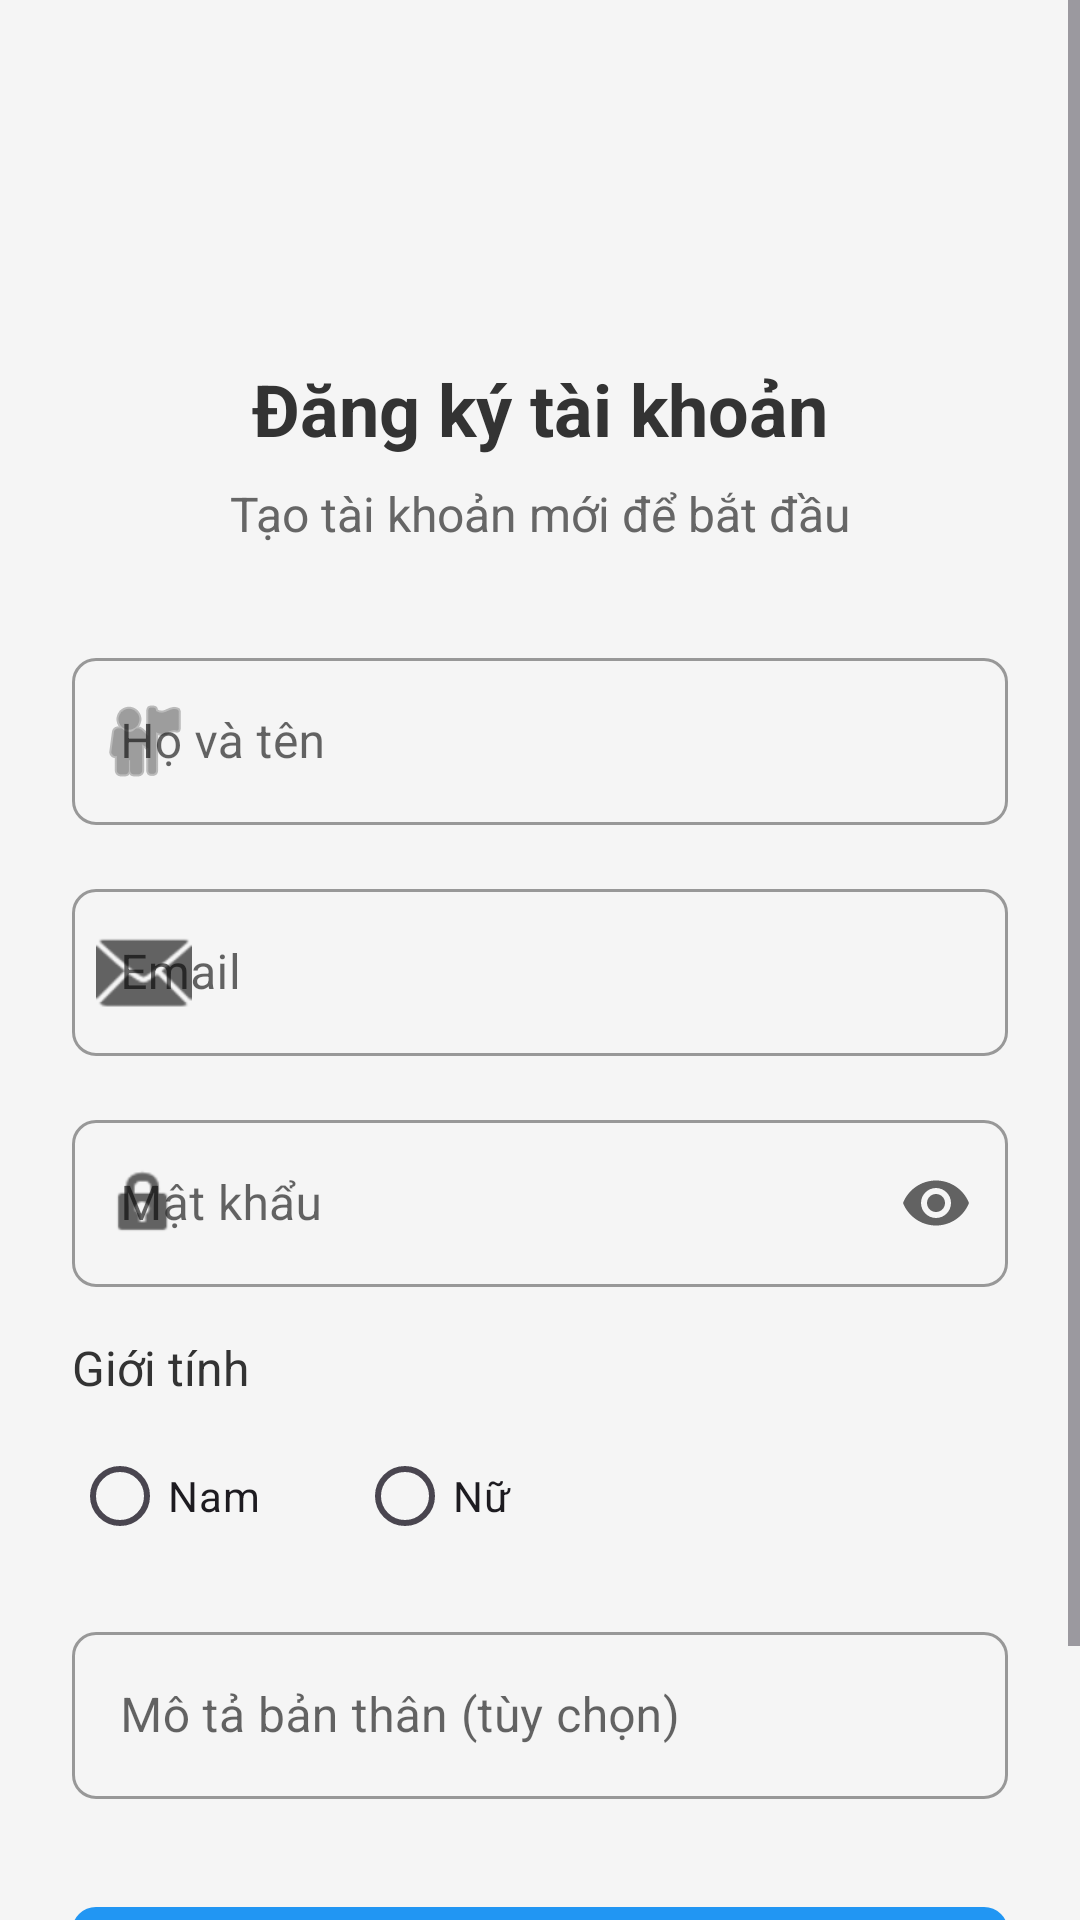

Here is an Android app screen rendered from its layout file. Give the layout XML and the strings, colors and styles it references.
<!-- AndroidManifest.xml: activity theme Theme.ProjectPRM392 -->
<!-- res/layout/activity_register.xml -->
<?xml version="1.0" encoding="utf-8"?>
<ScrollView xmlns:android="http://schemas.android.com/apk/res/android"
    xmlns:app="http://schemas.android.com/apk/res-auto"
    xmlns:tools="http://schemas.android.com/tools"
    android:layout_width="match_parent"
    android:layout_height="match_parent"
    android:background="#F5F5F5"
    android:fillViewport="true">

    <androidx.constraintlayout.widget.ConstraintLayout
        android:layout_width="match_parent"
        android:layout_height="wrap_content"
        android:padding="24dp">

        
        <ImageButton
            android:id="@+id/btnBack"
            android:layout_width="48dp"
            android:layout_height="48dp"
            android:layout_marginTop="16dp"
            android:background="?attr/selectableItemBackgroundBorderless"
            android:src="@drawable/ic_arrow_back"
            app:layout_constraintStart_toStartOf="parent"
            app:layout_constraintTop_toTopOf="parent" />

        
        <TextView
            android:id="@+id/tvTitle"
            android:layout_width="wrap_content"
            android:layout_height="wrap_content"
            android:layout_marginTop="32dp"
            android:text="Đăng ký tài khoản"
            android:textColor="#333333"
            android:textSize="24sp"
            android:textStyle="bold"
            app:layout_constraintEnd_toEndOf="parent"
            app:layout_constraintStart_toStartOf="parent"
            app:layout_constraintTop_toBottomOf="@+id/btnBack" />

        <TextView
            android:id="@+id/tvSubtitle"
            android:layout_width="wrap_content"
            android:layout_height="wrap_content"
            android:layout_marginTop="8dp"
            android:text="Tạo tài khoản mới để bắt đầu"
            android:textColor="#666666"
            android:textSize="16sp"
            app:layout_constraintEnd_toEndOf="parent"
            app:layout_constraintStart_toStartOf="parent"
            app:layout_constraintTop_toBottomOf="@+id/tvTitle" />

        
        <com.google.android.material.textfield.TextInputLayout
            android:id="@+id/tilFullName"
            style="@style/Widget.MaterialComponents.TextInputLayout.OutlinedBox"
            android:layout_width="match_parent"
            android:layout_height="wrap_content"
            android:layout_marginTop="32dp"
            android:hint="Họ và tên"
            app:boxCornerRadiusBottomEnd="8dp"
            app:boxCornerRadiusBottomStart="8dp"
            app:boxCornerRadiusTopEnd="8dp"
            app:boxCornerRadiusTopStart="8dp"
            app:startIconDrawable="@android:drawable/ic_menu_myplaces"
            app:layout_constraintEnd_toEndOf="parent"
            app:layout_constraintStart_toStartOf="parent"
            app:layout_constraintTop_toBottomOf="@+id/tvSubtitle">

            <com.google.android.material.textfield.TextInputEditText
                android:id="@+id/etFullName"
                android:layout_width="match_parent"
                android:layout_height="wrap_content"
                android:inputType="textPersonName"
                android:maxLines="1" />

        </com.google.android.material.textfield.TextInputLayout>

        
        <com.google.android.material.textfield.TextInputLayout
            android:id="@+id/tilEmail"
            style="@style/Widget.MaterialComponents.TextInputLayout.OutlinedBox"
            android:layout_width="match_parent"
            android:layout_height="wrap_content"
            android:layout_marginTop="16dp"
            android:hint="Email"
            app:boxCornerRadiusBottomEnd="8dp"
            app:boxCornerRadiusBottomStart="8dp"
            app:boxCornerRadiusTopEnd="8dp"
            app:boxCornerRadiusTopStart="8dp"
            app:startIconDrawable="@android:drawable/ic_dialog_email"
            app:layout_constraintEnd_toEndOf="parent"
            app:layout_constraintStart_toStartOf="parent"
            app:layout_constraintTop_toBottomOf="@+id/tilFullName">

            <com.google.android.material.textfield.TextInputEditText
                android:id="@+id/etEmail"
                android:layout_width="match_parent"
                android:layout_height="wrap_content"
                android:inputType="textEmailAddress"
                android:maxLines="1" />

        </com.google.android.material.textfield.TextInputLayout>

        
        <com.google.android.material.textfield.TextInputLayout
            android:id="@+id/tilPassword"
            style="@style/Widget.MaterialComponents.TextInputLayout.OutlinedBox"
            android:layout_width="match_parent"
            android:layout_height="wrap_content"
            android:layout_marginTop="16dp"
            android:hint="Mật khẩu"
            app:boxCornerRadiusBottomEnd="8dp"
            app:boxCornerRadiusBottomStart="8dp"
            app:boxCornerRadiusTopEnd="8dp"
            app:boxCornerRadiusTopStart="8dp"
            app:startIconDrawable="@android:drawable/ic_lock_idle_lock"
            app:endIconMode="password_toggle"
            app:layout_constraintEnd_toEndOf="parent"
            app:layout_constraintStart_toStartOf="parent"
            app:layout_constraintTop_toBottomOf="@+id/tilEmail">

            <com.google.android.material.textfield.TextInputEditText
                android:id="@+id/etPassword"
                android:layout_width="match_parent"
                android:layout_height="wrap_content"
                android:inputType="textPassword"
                android:maxLines="1" />

        </com.google.android.material.textfield.TextInputLayout>

        
        <TextView
            android:id="@+id/tvGenderLabel"
            android:layout_width="wrap_content"
            android:layout_height="wrap_content"
            android:layout_marginTop="16dp"
            android:text="Giới tính"
            android:textColor="#333333"
            android:textSize="16sp"
            app:layout_constraintStart_toStartOf="parent"
            app:layout_constraintTop_toBottomOf="@+id/tilPassword" />

        <RadioGroup
            android:id="@+id/rgGender"
            android:layout_width="match_parent"
            android:layout_height="wrap_content"
            android:layout_marginTop="8dp"
            android:orientation="horizontal"
            app:layout_constraintEnd_toEndOf="parent"
            app:layout_constraintStart_toStartOf="parent"
            app:layout_constraintTop_toBottomOf="@+id/tvGenderLabel">

            <RadioButton
                android:id="@+id/rbMale"
                android:layout_width="wrap_content"
                android:layout_height="wrap_content"
                android:layout_marginEnd="32dp"
                android:text="Nam" />

            <RadioButton
                android:id="@+id/rbFemale"
                android:layout_width="wrap_content"
                android:layout_height="wrap_content"
                android:text="Nữ" />

        </RadioGroup>

        
        <com.google.android.material.textfield.TextInputLayout
            android:id="@+id/tilDescription"
            style="@style/Widget.MaterialComponents.TextInputLayout.OutlinedBox"
            android:layout_width="match_parent"
            android:layout_height="wrap_content"
            android:layout_marginTop="16dp"
            android:hint="Mô tả bản thân (tùy chọn)"
            app:boxCornerRadiusBottomEnd="8dp"
            app:boxCornerRadiusBottomStart="8dp"
            app:boxCornerRadiusTopEnd="8dp"
            app:boxCornerRadiusTopStart="8dp"
            app:layout_constraintEnd_toEndOf="parent"
            app:layout_constraintStart_toStartOf="parent"
            app:layout_constraintTop_toBottomOf="@+id/rgGender">

            <com.google.android.material.textfield.TextInputEditText
                android:id="@+id/etDescription"
                android:layout_width="match_parent"
                android:layout_height="wrap_content"
                android:inputType="textMultiLine"
                android:maxLines="3" />

        </com.google.android.material.textfield.TextInputLayout>

        
        <com.google.android.material.button.MaterialButton
            android:id="@+id/btnRegister"
            android:layout_width="match_parent"
            android:layout_height="56dp"
            android:layout_marginTop="32dp"
            android:text="Đăng ký"
            android:textSize="16sp"
            android:textStyle="bold"
            app:cornerRadius="8dp"
            app:layout_constraintEnd_toEndOf="parent"
            app:layout_constraintStart_toStartOf="parent"
            app:layout_constraintTop_toBottomOf="@+id/tilDescription" />

        
        <ProgressBar
            android:id="@+id/progressBar"
            android:layout_width="wrap_content"
            android:layout_height="wrap_content"
            android:layout_marginTop="16dp"
            android:visibility="gone"
            app:layout_constraintEnd_toEndOf="parent"
            app:layout_constraintStart_toStartOf="parent"
            app:layout_constraintTop_toBottomOf="@+id/btnRegister" />

        
        <TextView
            android:id="@+id/tvLoginLink"
            android:layout_width="wrap_content"
            android:layout_height="wrap_content"
            android:layout_marginTop="16dp"
            android:text="Đã có tài khoản? Đăng nhập ngay"
            android:textColor="@color/design_default_color_primary"
            android:textSize="14sp"
            android:textStyle="bold"
            app:layout_constraintEnd_toEndOf="parent"
            app:layout_constraintStart_toStartOf="parent"
            app:layout_constraintTop_toBottomOf="@+id/progressBar" />

    </androidx.constraintlayout.widget.ConstraintLayout>
</ScrollView>
<!-- resources referenced by this layout -->
<resources>
  <style name="Theme.ProjectPRM392" parent="Base.Theme.ProjectPRM392" />
  <style name="Base.Theme.ProjectPRM392" parent="Theme.Material3.DayNight.NoActionBar">
          
          <item name="colorPrimary">@color/colorPrimary</item>
          <item name="colorPrimaryVariant">@color/colorPrimaryDark</item>
          <item name="colorOnPrimary">@color/colorOnPrimary</item>
          
          
          <item name="colorSecondary">@color/colorAccent</item>
          <item name="colorOnSecondary">@color/colorOnSecondary</item>
          
          
          <item name="android:statusBarColor">@color/colorPrimaryDark</item>
          
          
          <item name="android:colorBackground">@color/colorBackground</item>
          <item name="colorSurface">@color/colorSurface</item>
          <item name="colorOnBackground">@color/colorOnBackground</item>
          <item name="colorOnSurface">@color/colorOnSurface</item>
          
          
          <item name="colorError">@color/colorError</item>
          <item name="colorOnError">@color/colorOnError</item>
      </style>
  <color name="colorPrimary">#2196F3</color>
  <color name="colorPrimaryDark">#1976D2</color>
  <color name="colorOnPrimary">#FFFFFF</color>
  <color name="colorAccent">#03DAC5</color>
  <color name="colorOnSecondary">#000000</color>
  <color name="colorBackground">#FFFFFF</color>
  <color name="colorSurface">#FFFFFF</color>
  <color name="colorOnBackground">#000000</color>
  <color name="colorOnSurface">#000000</color>
  <color name="colorError">#F44336</color>
  <color name="colorOnError">#FFFFFF</color>
</resources>
